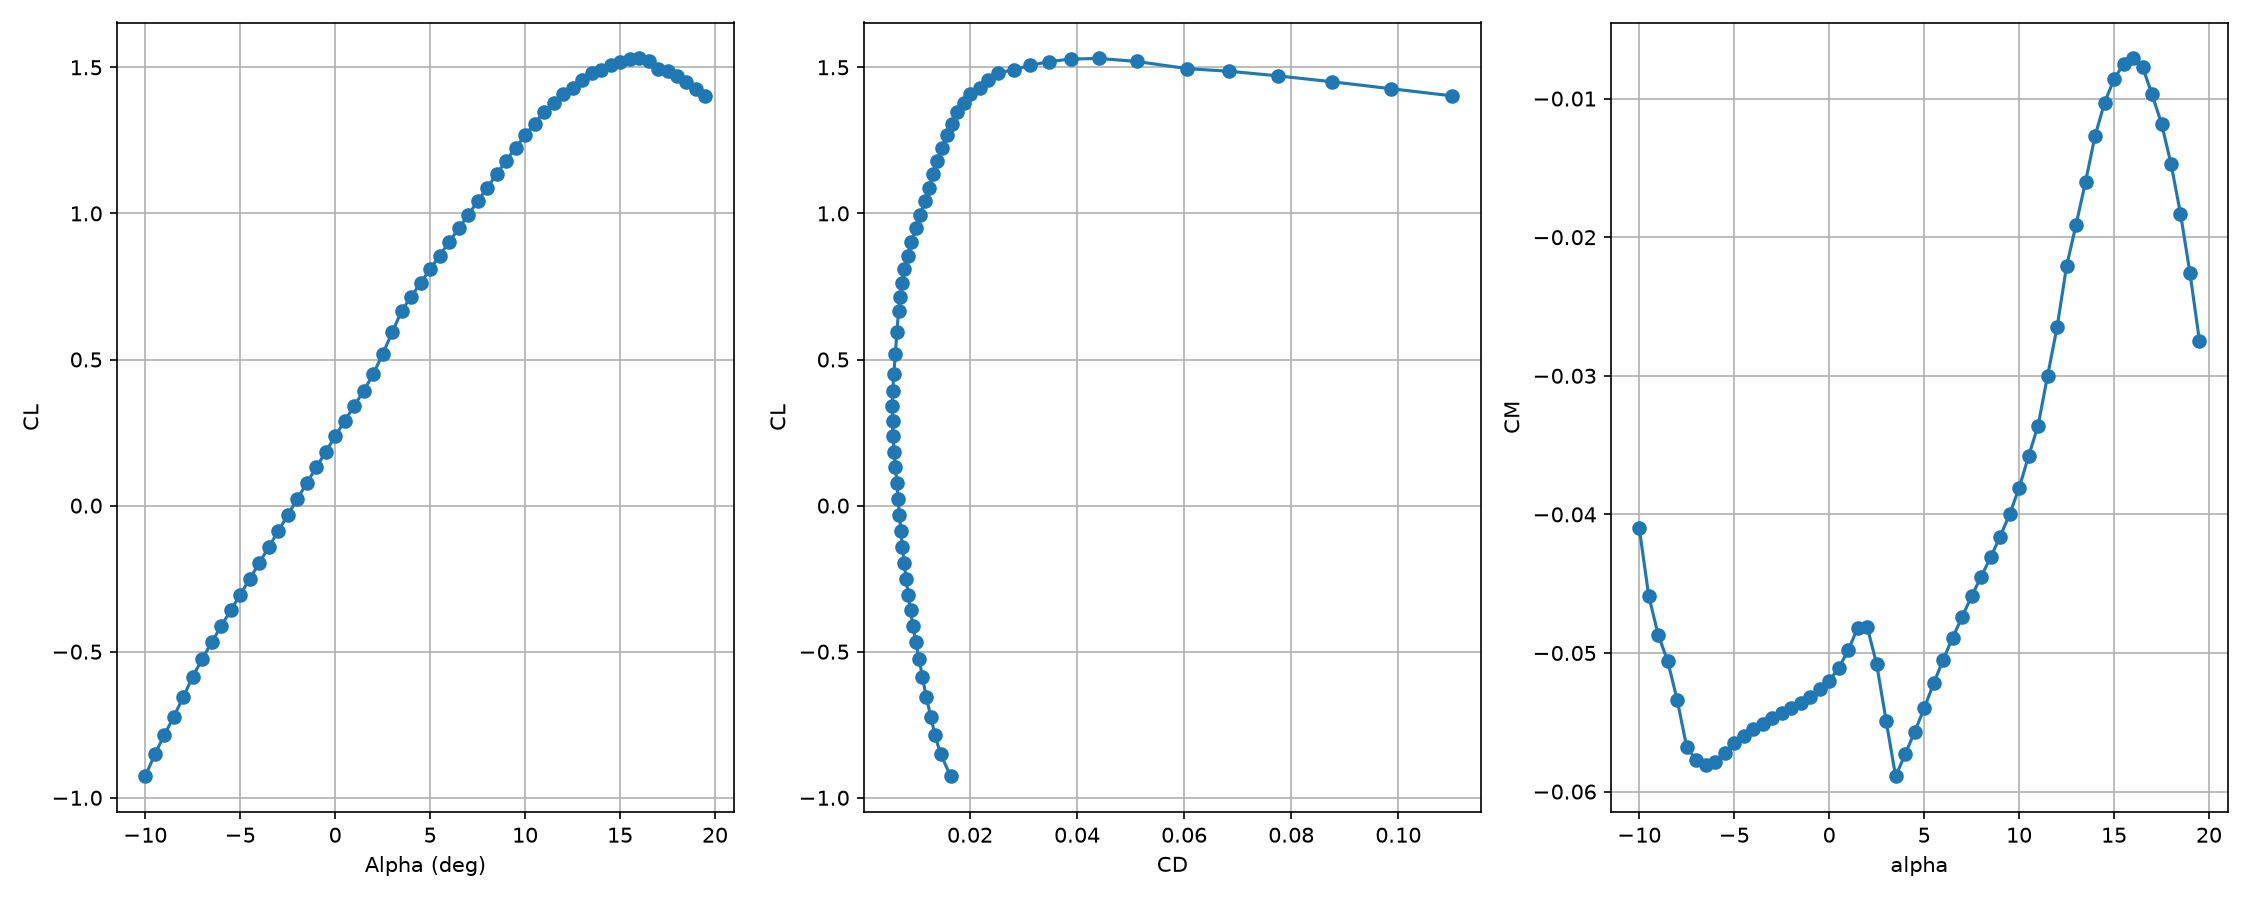

The data file committed next to this chart (first rows):
alpha, CL, CD, CM
-10.0, -0.9266, 0.01641, -0.041
-9.5, -0.8513, 0.01453, -0.0459
-9.0, -0.7857, 0.01344, -0.0487
-8.5, -0.7226, 0.0127, -0.0506
-8.0, -0.6554, 0.01181, -0.0534
-7.5, -0.5851, 0.01111, -0.0568
-7.0, -0.5251, 0.01049, -0.0577
-6.5, -0.4672, 0.00988, -0.0581
-6.0, -0.4121, 0.00934, -0.0579
-5.5, -0.3586, 0.00889, -0.0572
-5.0, -0.305, 0.00847, -0.0565
-4.5, -0.2511, 0.00806, -0.056
-4.0, -0.1967, 0.0077, -0.0555
-3.5, -0.1422, 0.00738, -0.0551
-3.0, -0.0875, 0.00708, -0.0547
-2.5, -0.0328, 0.00682, -0.0543
-2.0, 0.022, 0.00659, -0.054
-1.5, 0.0765, 0.00636, -0.0536
-1.0, 0.1304, 0.00608, -0.0532
-0.5, 0.1838, 0.00582, -0.0526
0.0, 0.2371, 0.00564, -0.052
0.5, 0.2897, 0.00553, -0.0511
1.0, 0.3413, 0.00548, -0.0498
1.5, 0.3923, 0.00556, -0.0482
2.0, 0.4496, 0.00578, -0.0481
2.5, 0.5186, 0.00605, -0.0508
3.0, 0.5927, 0.00635, -0.0549
3.5, 0.6666, 0.00665, -0.0589
4.0, 0.7146, 0.00693, -0.0573
4.5, 0.7624, 0.00728, -0.0557
5.0, 0.8094, 0.00775, -0.054
5.5, 0.8558, 0.00833, -0.0522
6.0, 0.9019, 0.00905, -0.0505
6.5, 0.9484, 0.00984, -0.0489
7.0, 0.9947, 0.01068, -0.0474
7.5, 1.041, 0.01153, -0.0459
8.0, 1.087, 0.01234, -0.0445
8.5, 1.134, 0.0131, -0.0431
9.0, 1.18, 0.01392, -0.0416
9.5, 1.224, 0.01477, -0.04
10.0, 1.267, 0.01567, -0.0381
10.5, 1.307, 0.01673, -0.0358
11.0, 1.347, 0.01766, -0.0336
11.5, 1.378, 0.01887, -0.03
12.0, 1.409, 0.02001, -0.0265
12.5, 1.429, 0.02186, -0.0221
13.0, 1.457, 0.02338, -0.0191
13.5, 1.48, 0.02527, -0.016
14.0, 1.492, 0.02821, -0.0127
14.5, 1.506, 0.03127, -0.0103
15.0, 1.52, 0.03469, -0.0086
15.5, 1.528, 0.03886, -0.0075
16.0, 1.53, 0.04404, -0.0071
16.5, 1.52, 0.05111, -0.0077
17.0, 1.496, 0.06049, -0.0097
17.5, 1.486, 0.06843, -0.0118
18.0, 1.471, 0.07757, -0.0147
18.5, 1.45, 0.08766, -0.0183
19.0, 1.427, 0.09865, -0.0226
19.5, 1.402, 0.1101, -0.0275
